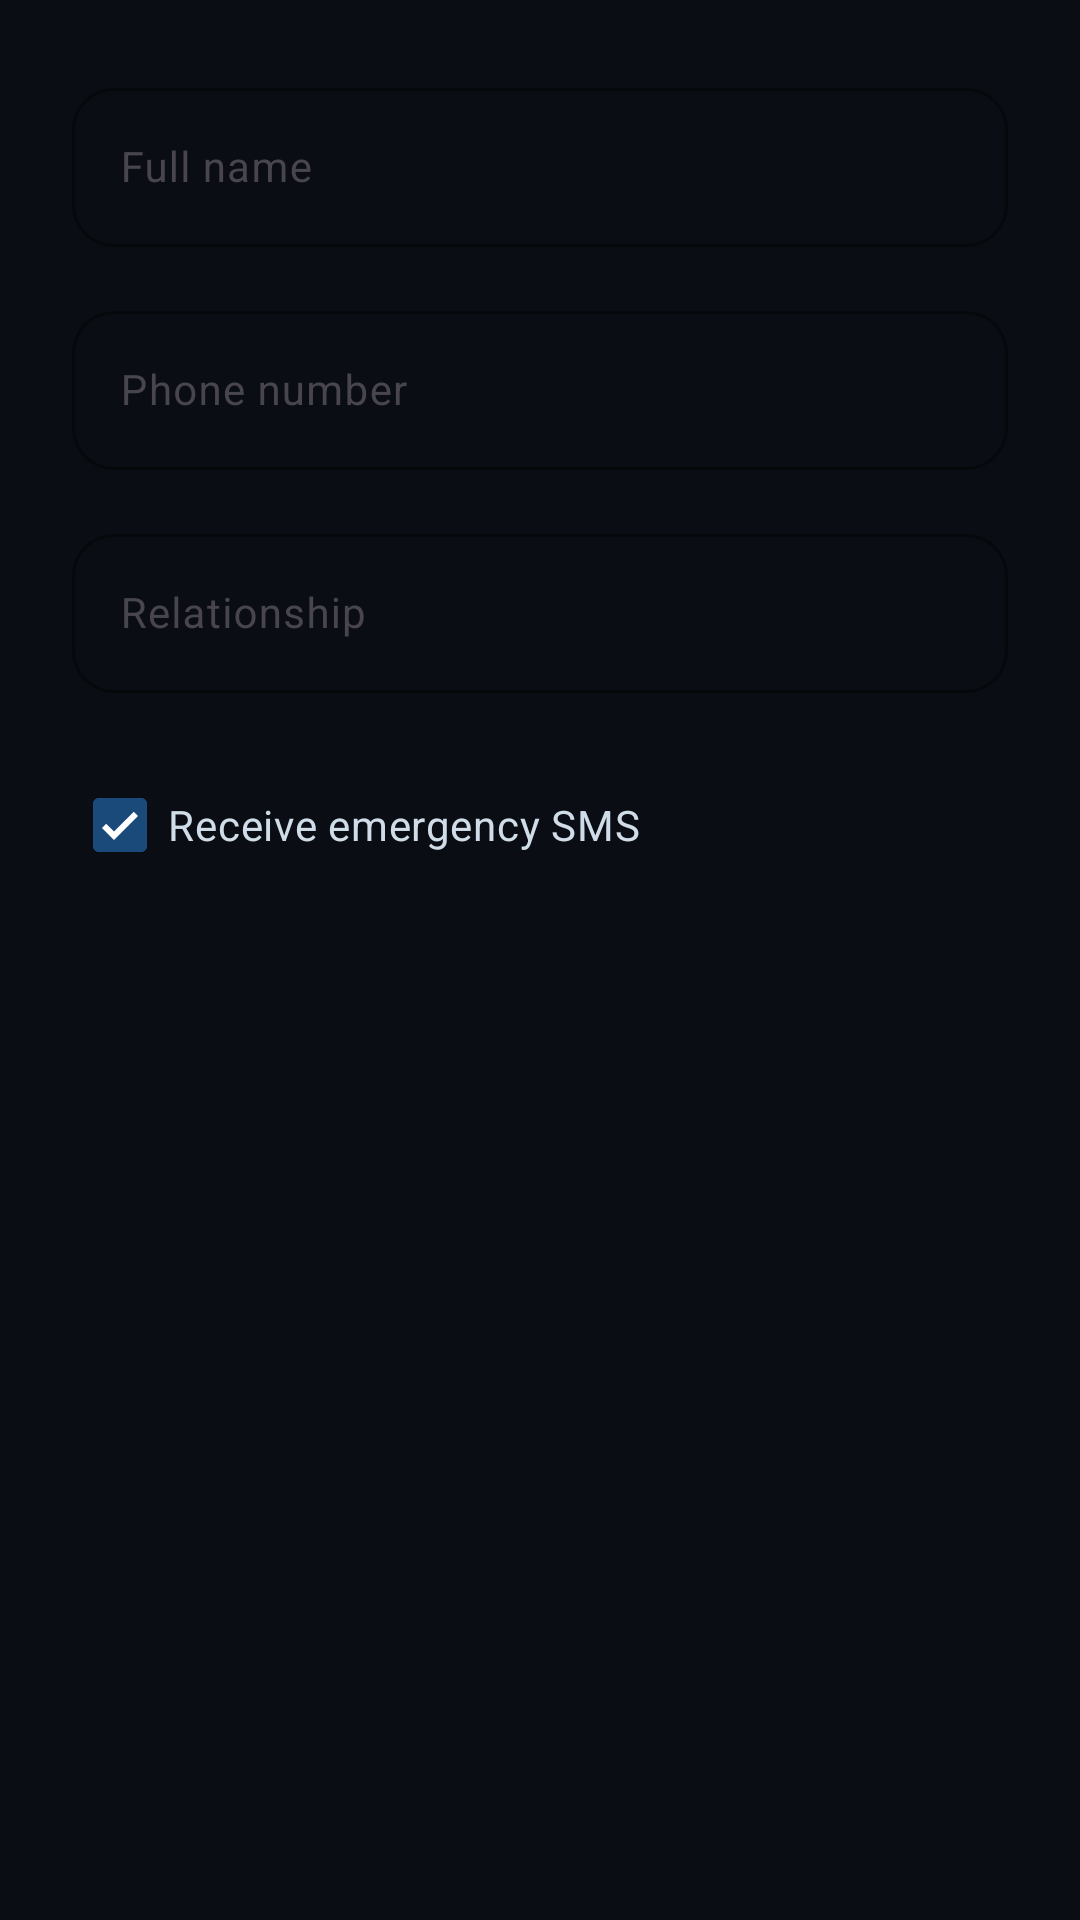

Layout XML and referenced resources for this Android screen:
<!-- AndroidManifest.xml: application theme Theme.SafeWay -->
<!-- res/layout/dialog_add_contact.xml -->
<?xml version="1.0" encoding="utf-8"?>
<LinearLayout xmlns:android="http://schemas.android.com/apk/res/android"
    xmlns:app="http://schemas.android.com/apk/res-auto"
    android:layout_width="match_parent"
    android:layout_height="wrap_content"
    android:orientation="vertical"
    android:padding="24dp">

    <com.google.android.material.textfield.TextInputLayout
        android:layout_width="match_parent"
        android:layout_height="wrap_content"
        android:hint="@string/full_name"
        style="@style/Widget.Material3.TextInputLayout.OutlinedBox"
        app:boxCornerRadiusTopStart="14dp"
        app:boxCornerRadiusTopEnd="14dp"
        app:boxCornerRadiusBottomStart="14dp"
        app:boxCornerRadiusBottomEnd="14dp"
        app:boxStrokeColor="@color/border_accent"
        app:boxStrokeWidth="1dp"
        app:boxStrokeWidthFocused="2dp"
        app:hintTextColor="@color/highlight_accent">

        <com.google.android.material.textfield.TextInputEditText
            android:id="@+id/input_name"
            android:layout_width="match_parent"
            android:layout_height="wrap_content"
            android:inputType="text"
            android:minHeight="48dp"
            android:textSize="14sp"
            android:textColor="@color/text_primary"
            android:textColorHint="@color/neutral_muted" />
    </com.google.android.material.textfield.TextInputLayout>

    <com.google.android.material.textfield.TextInputLayout
        android:layout_width="match_parent"
        android:layout_height="wrap_content"
        android:layout_marginTop="16dp"
        android:hint="@string/phone_number"
        style="@style/Widget.Material3.TextInputLayout.OutlinedBox"
        app:boxCornerRadiusTopStart="14dp"
        app:boxCornerRadiusTopEnd="14dp"
        app:boxCornerRadiusBottomStart="14dp"
        app:boxCornerRadiusBottomEnd="14dp"
        app:boxStrokeColor="@color/border_accent"
        app:boxStrokeWidth="1dp"
        app:boxStrokeWidthFocused="2dp"
        app:hintTextColor="@color/highlight_accent">

        <com.google.android.material.textfield.TextInputEditText
            android:id="@+id/input_phone"
            android:layout_width="match_parent"
            android:layout_height="wrap_content"
            android:inputType="phone"
            android:minHeight="48dp"
            android:textSize="14sp"
            android:textColor="@color/text_primary"
            android:textColorHint="@color/neutral_muted" />
    </com.google.android.material.textfield.TextInputLayout>

    <com.google.android.material.textfield.TextInputLayout
        android:layout_width="match_parent"
        android:layout_height="wrap_content"
        android:layout_marginTop="16dp"
        android:hint="@string/relationship"
        style="@style/Widget.Material3.TextInputLayout.OutlinedBox"
        app:boxCornerRadiusTopStart="14dp"
        app:boxCornerRadiusTopEnd="14dp"
        app:boxCornerRadiusBottomStart="14dp"
        app:boxCornerRadiusBottomEnd="14dp"
        app:boxStrokeColor="@color/border_accent"
        app:boxStrokeWidth="1dp"
        app:boxStrokeWidthFocused="2dp"
        app:hintTextColor="@color/highlight_accent">

        <com.google.android.material.textfield.TextInputEditText
            android:id="@+id/input_relationship"
            android:layout_width="match_parent"
            android:layout_height="wrap_content"
            android:inputType="text"
            android:minHeight="48dp"
            android:textSize="14sp"
            android:textColor="@color/text_primary"
            android:textColorHint="@color/neutral_muted" />
    </com.google.android.material.textfield.TextInputLayout>

    <com.google.android.material.checkbox.MaterialCheckBox
        android:id="@+id/checkbox_sms_alerts"
        android:layout_width="match_parent"
        android:layout_height="wrap_content"
        android:text="@string/receive_emergency_sms"
        android:textColor="@color/text_primary"
        android:textSize="14sp"
        android:checked="true"
        android:layout_marginTop="20dp" />

</LinearLayout>
<!-- resources referenced by this layout -->
<resources>
  <color name="border_accent">#3a6a9a</color>
  <color name="highlight_accent">#4a9ade</color>
  <color name="neutral_muted">#2a4a6a</color>
  <color name="text_primary">#d0dde8</color>
  <string name="full_name">Full name</string>
  <string name="phone_number">Phone number</string>
  <string name="receive_emergency_sms">Receive emergency SMS</string>
  <string name="relationship">Relationship</string>
  <style name="Theme.SafeWay" parent="Base.Theme.SafeWay" />
  <style name="Base.Theme.SafeWay" parent="Theme.Material3.DayNight.NoActionBar">
          <item name="colorPrimary">@color/primary_accent</item>
          <item name="colorPrimaryDark">@color/primary_accent_dim</item>
          <item name="colorSecondary">@color/highlight_accent</item>
          <item name="colorTertiary">@color/highlight_accent_light</item>
          <item name="android:windowBackground">@color/primary_background</item>
          <item name="android:statusBarColor">@color/primary_background</item>
          <item name="android:navigationBarColor">@color/primary_background</item>
          <item name="android:windowLightStatusBar">false</item>
          <item name="android:colorControlNormal">@color/neutral_muted</item>
          <item name="android:colorControlActivated">@color/highlight_accent</item>
          <item name="android:colorButtonNormal">@color/primary_accent</item>
      </style>
  <color name="primary_accent">#1a4a7a</color>
  <color name="primary_accent_dim">#0f2d4a</color>
  <color name="highlight_accent_light">#6ab4ee</color>
  <color name="primary_background">#0a0e14</color>
</resources>
